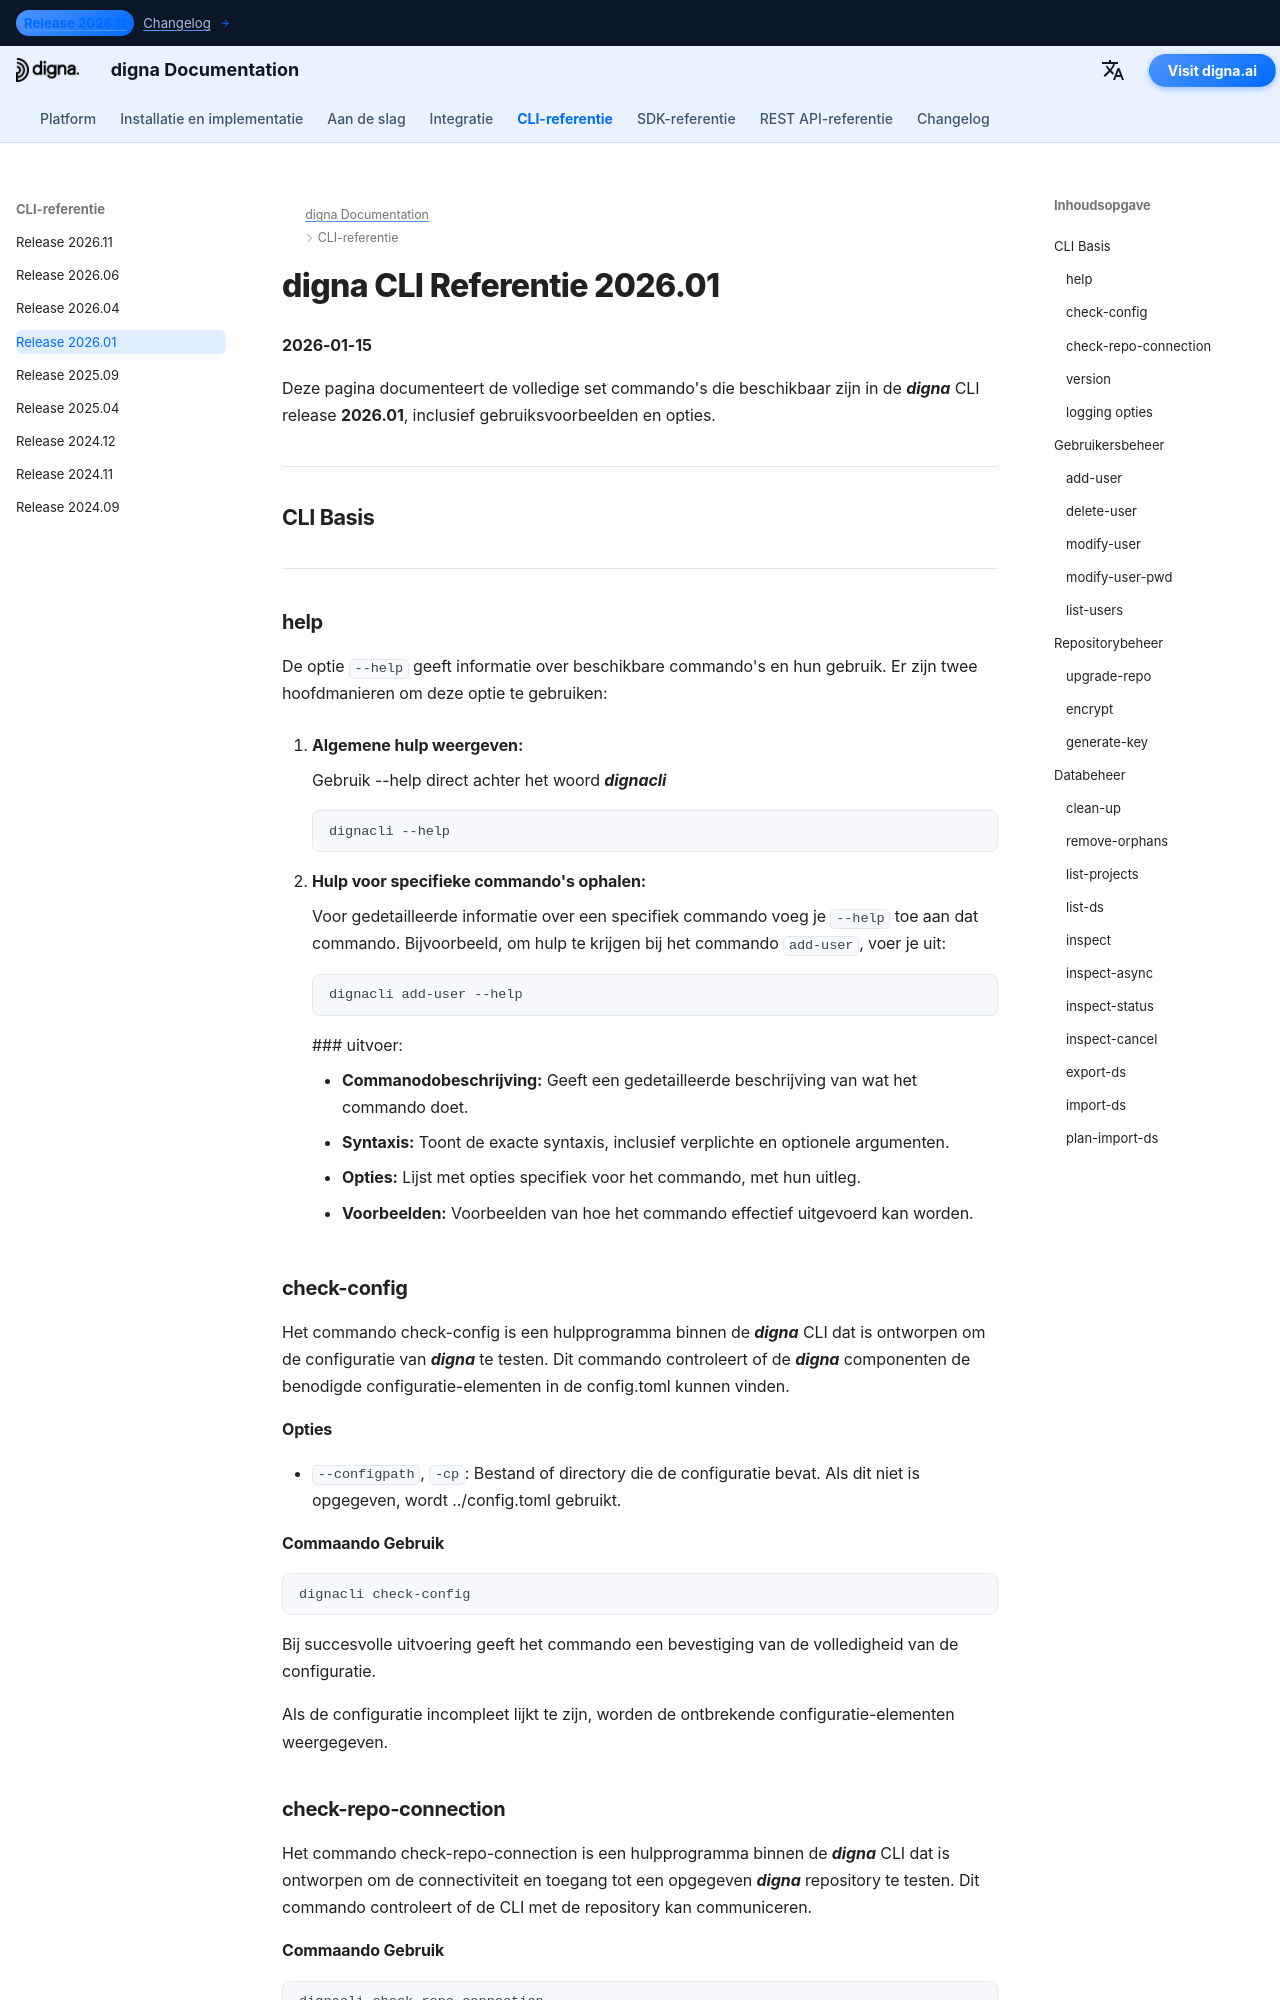

repository: dignaai/digna-docs · page: nl/cli/Command_Line_Interface_202601/index.html · generator: mkdocs

---
title: digna CLI Referentie 2026.01 – Commando's & Voorbeelden | digna Documentatie
description: Volledige referentie voor digna CLI release 2026.01. Leer hoe je gebruikers, repositories en data beheert met commando's zoals add-user, check-config, check-repo-connection, inspect, inspect-async en meer.
image: /assets/logo_square.png
---

# digna CLI Referentie 2026.01
**2026-01-15**

Deze pagina documenteert de volledige set commando's die beschikbaar zijn in de ***digna*** CLI release **2026.01**, inclusief gebruiksvoorbeelden en opties.

---

## CLI Basis

---

### help
De optie `--help` geeft informatie over beschikbare commando's en hun gebruik. Er zijn twee hoofdmanieren om deze optie te gebruiken:

1. **Algemene hulp weergeven:**
   
    Gebruik --help direct achter het woord ***dignacli***  
   ```bash
   dignacli --help
   ```

2. **Hulp voor specifieke commando's ophalen:**  
  
    Voor gedetailleerde informatie over een specifiek commando voeg je `--help` toe aan dat commando.
    Bijvoorbeeld, om hulp te krijgen bij het commando `add-user`, voer je uit:
     ```bash
     dignacli add-user --help
     ```

     ### uitvoer:
      
     - **Commanodobeschrijving:** Geeft een gedetailleerde beschrijving van wat het commando doet.  
     - **Syntaxis:** Toont de exacte syntaxis, inclusief verplichte en optionele argumenten.  
     - **Opties:** Lijst met opties specifiek voor het commando, met hun uitleg.  
     - **Voorbeelden:** Voorbeelden van hoe het commando effectief uitgevoerd kan worden.

### check-config

Het commando check-config is een hulpprogramma binnen de ***digna*** CLI dat is ontworpen om de configuratie van ***digna*** te testen. Dit commando controleert of de ***digna*** componenten de benodigde configuratie-elementen in de config.toml kunnen vinden.

#### Opties

- `--configpath`, `-cp`: Bestand of directory die de configuratie bevat. Als dit niet is opgegeven, wordt ../config.toml gebruikt.
      
#### Commaando Gebruik
```bash
dignacli check-config
```

Bij succesvolle uitvoering geeft het commando een bevestiging van de volledigheid van de configuratie.  
  
Als de configuratie incompleet lijkt te zijn, worden de ontbrekende configuratie-elementen weergegeven.

  
### check-repo-connection

Het commando check-repo-connection is een hulpprogramma binnen de ***digna*** CLI dat is ontworpen om de connectiviteit en toegang tot een opgegeven ***digna*** repository te testen. Dit commando controleert of de CLI met de repository kan communiceren.
